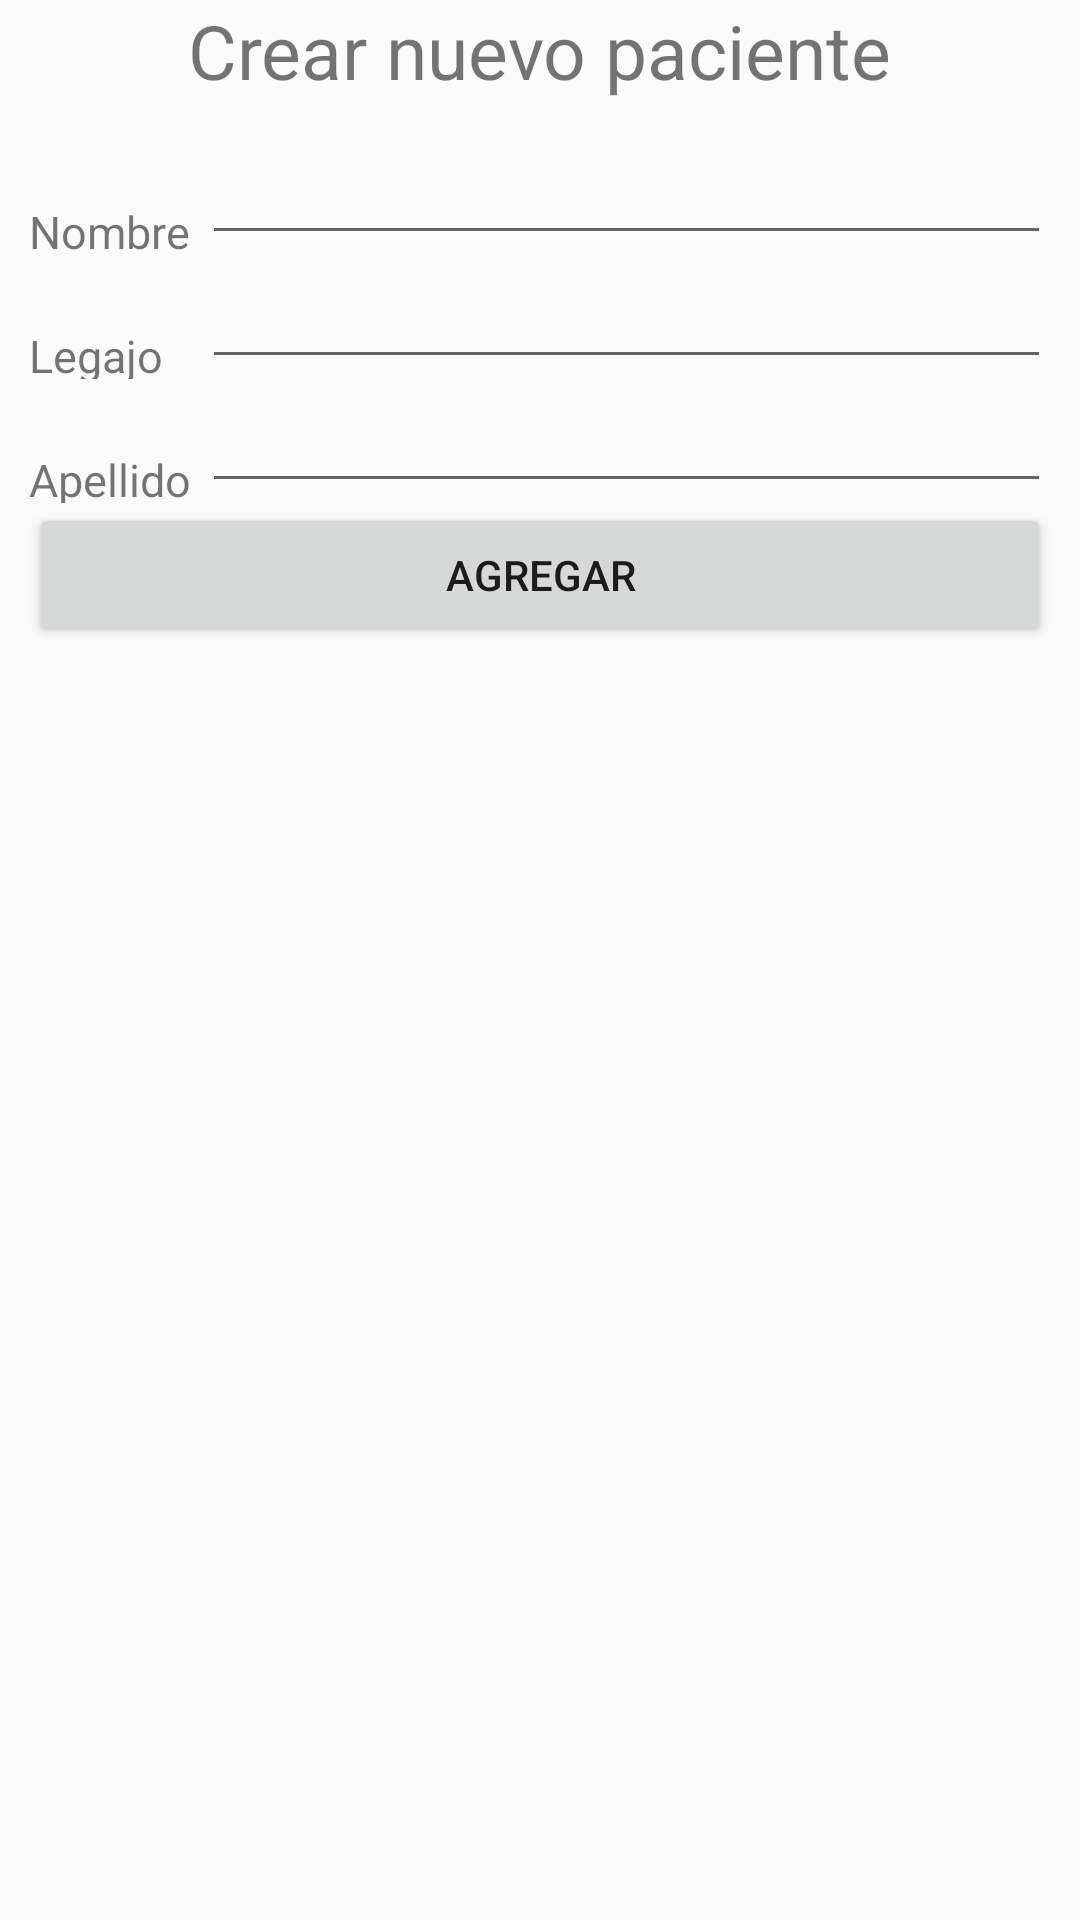

Reconstruct the res/layout file that produces this screen, plus the resources it refers to.
<!-- AndroidManifest.xml: application theme AppTheme -->
<!-- res/layout/activity_add_patient.xml -->
<?xml version="1.0" encoding="utf-8"?>

<LinearLayout xmlns:android="http://schemas.android.com/apk/res/android"
    xmlns:tools="http://schemas.android.com/tools"
    android:layout_width="match_parent"
    android:layout_height="match_parent"
    android:paddingBottom="@dimen/activity_vertical_margin"
    android:paddingLeft="@dimen/activity_horizontal_margin"
    android:paddingRight="@dimen/activity_horizontal_margin"
    android:paddingTop="@dimen/activity_vertical_margin"
    android:orientation="vertical"
    tools:context="infosw.agenda.com.agendamedica.AddPatientActivity">

    <TextView
        android:layout_width="wrap_content"
        android:layout_height="wrap_content"
        android:layout_gravity="top|center_horizontal"
        android:text="Crear nuevo paciente"
        android:textSize="25sp" />

    <TableLayout
        android:layout_width="fill_parent"
        android:layout_height="wrap_content"
        android:layout_gravity="left"
        android:orientation="vertical"
        android:padding="10dip" >

    <TableRow
        android:layout_width="match_parent"
        android:layout_height="wrap_content" >

        <TextView
            android:layout_width="wrap_content"
            android:layout_height="wrap_content"
            android:layout_marginTop="10dip"
            android:text="Nombre "
            android:textSize="15sp" />

        <EditText
            android:id="@+id/patient_name"
            android:layout_width="fill_parent"
            android:layout_height="wrap_content"
            android:layout_marginLeft="0dip"
            android:layout_weight="1"
            android:inputType="text" />
    </TableRow>

        <TableRow
            android:layout_width="match_parent"
            android:layout_height="wrap_content" >

            <TextView
                android:layout_width="wrap_content"
                android:layout_height="wrap_content"
                android:layout_marginTop="10dip"
                android:text="Legajo"
                android:textSize="15sp" />

            <EditText
                android:id="@+id/patient_legajo"
                android:layout_width="fill_parent"
                android:layout_height="wrap_content"
                android:layout_marginLeft="0dip"
                android:layout_weight="1"
                android:inputType="number"
                android:digits="1234567890"/>
        </TableRow>

        <TableRow
            android:layout_width="match_parent"
            android:layout_height="wrap_content" >

            <TextView
                android:layout_width="wrap_content"
                android:layout_height="wrap_content"
                android:layout_marginTop="10dip"
                android:text="Apellido "
                android:textSize="15sp" />

            <EditText
                android:id="@+id/patient_lastName"
                android:layout_width="fill_parent"
                android:layout_height="wrap_content"
                android:layout_marginLeft="0dip"
                android:layout_weight="1"
                android:inputType="text"
                />
        </TableRow>


            <Button
                android:layout_width="wrap_content"
                android:layout_height="wrap_content"
                android:text="Agregar"
                android:onClick="addPatient"
                android:layout_gravity="left"/>

    </TableLayout>

</LinearLayout>
<!-- resources referenced by this layout -->
<resources>
  <style name="AppTheme" parent="Theme.AppCompat.Light.DarkActionBar">
          
          <item name="colorPrimary">@color/colorPrimary</item>
          <item name="colorPrimaryDark">@color/colorPrimaryDark</item>
          <item name="colorAccent">@color/colorAccent</item>
      </style>
  <color name="colorPrimary">#00B09F</color>
  <color name="colorPrimaryDark">#00969F</color>
  <color name="colorAccent">#FF4081</color>
</resources>
